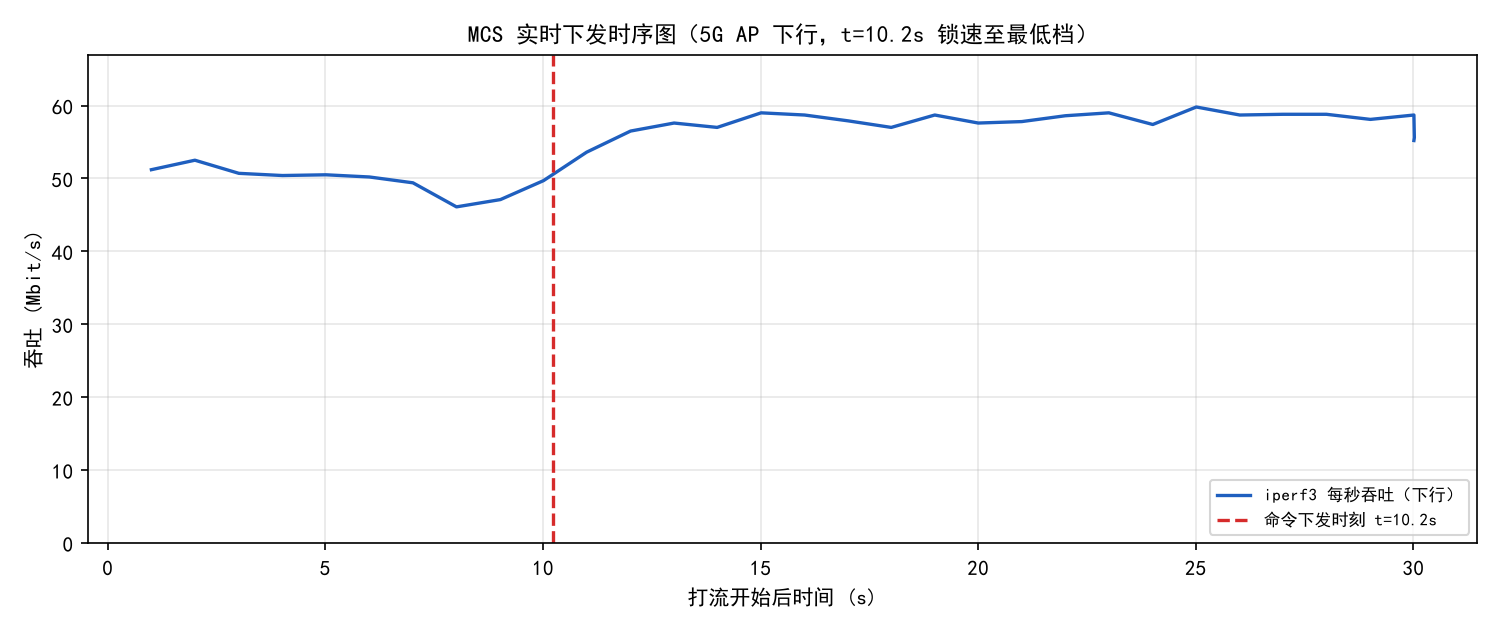

Values plotted in this chart, from the file beside it:
t_end_s, mbps
1.00, 51.2
2.00, 52.5
3.01, 50.7
4.01, 50.4
5.01, 50.5
6.01, 50.2
7.01, 49.4
8.01, 46.1
9.02, 47.1
10.01, 49.7
11.00, 53.6
12.01, 56.5
13.01, 57.6
14.00, 57.0
15.01, 59.0
16.01, 58.7
17.01, 57.9
18.00, 57.0
19.00, 58.7
20.00, 57.6
21.00, 57.8
22.00, 58.6
23.00, 59.0
24.01, 57.4
25.01, 59.8
26.01, 58.7
27.00, 58.8
28.00, 58.8
29.01, 58.1
30.01, 58.7
30.02, 55.6
30.01, 55.2
